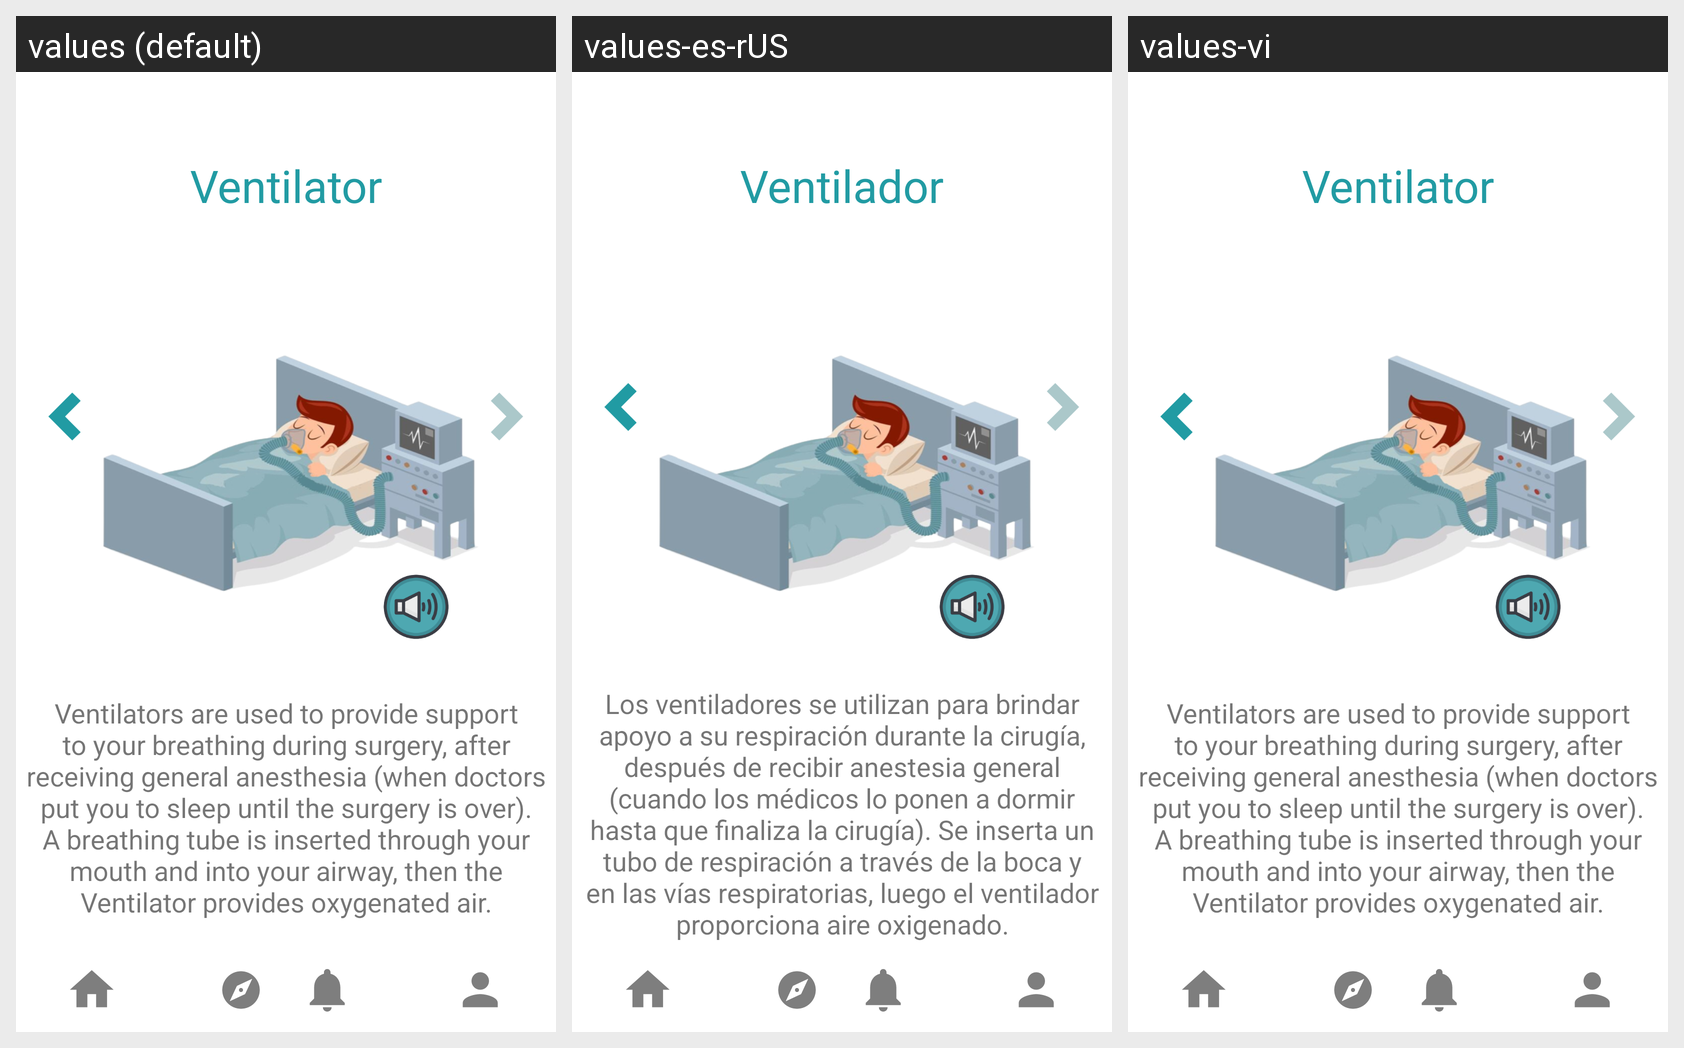

Translations of the strings shown on this Android screen, per locale in the grid:
Android screen res/layout/activity_to_ventilator2.xml rendered under 3 locales, left to right: values (default), values-es-rUS, values-vi. Device: Nexus 5 (rendered at 1080×1920; each locale shown at half size, 540×960, under a caption strip naming it); theme Theme.KidMD.
Strings drawn on this screen, with the default value and each locale's value (text and hints the layout hard-codes, and strings that could not be matched under every locale, appear in the picture but are not listed):

ventilator
  values: Ventilator
  values-es-rUS: Ventilador
  values-vi: Ventilator  [not translated; the default value is used]

ventilator_use
  values: Ventilators are used to provide support to your breathing during surgery, after receiving general anesthesia (when doctors put you to sleep until the surgery is over). A breathing tube is inserted through your mouth and into your airway, then the Ventilator provides oxygenated air.
  values-es-rUS: Los ventiladores se utilizan para brindar apoyo a su respiración durante la cirugía, después de recibir anestesia general (cuando los médicos lo ponen a dormir hasta que finaliza la cirugía). Se inserta un tubo de respiración a través de la boca y en las vías respiratorias, luego el ventilador proporciona aire oxigenado.
  values-vi: Ventilators are used to provide support to your breathing during surgery, after receiving general anesthesia (when doctors put you to sleep until the surgery is over). A breathing tube is inserted through your mouth and into your airway, then the Ventilator provides oxygenated air.  [not translated; the default value is used]
